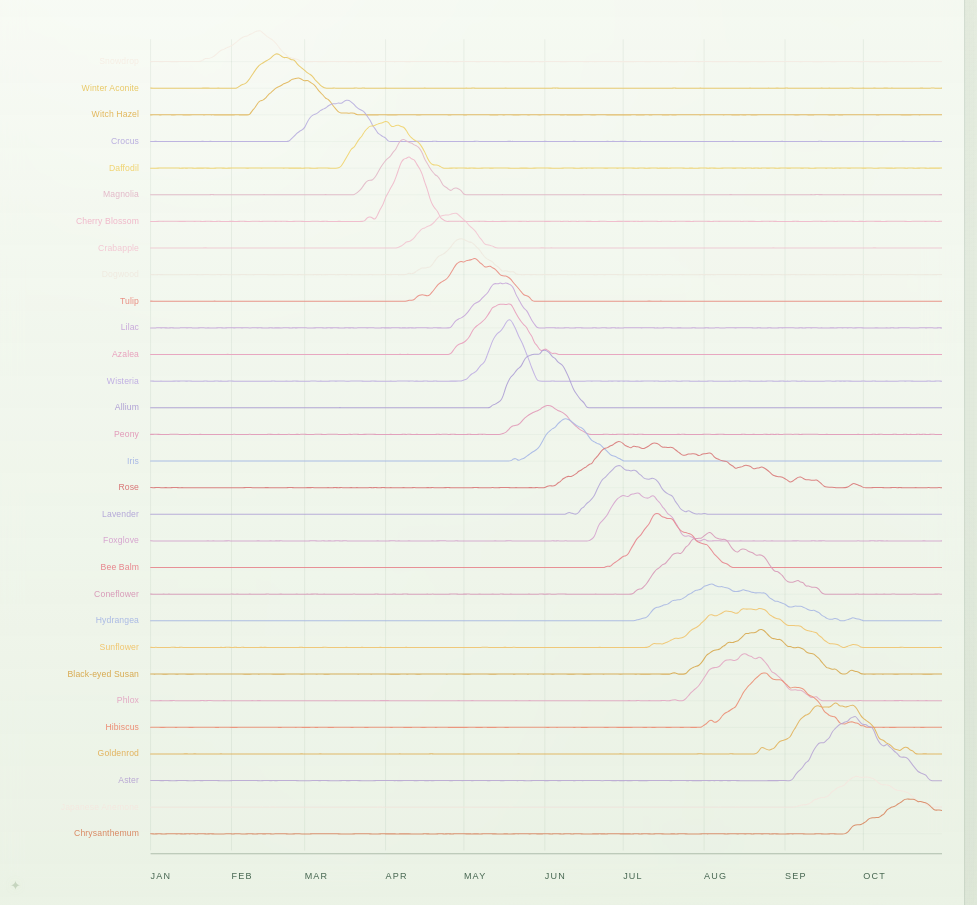
D3 v7 page, settled after 480 driven frames (8 s of simulated time); the page loaded 2 data file(s).


    const names = [
      "Snowdrop",
      "Winter Aconite",
      "Witch Hazel",
      "Crocus",
      "Daffodil",
      "Magnolia",
      "Cherry Blossom",
      "Crabapple",
      "Dogwood",
      "Tulip",
      "Lilac",
      "Azalea",
      "Wisteria",
      "Allium",
      "Peony",
      "Iris",
      "Rose",
      "Lavender",
      "Foxglove",
      "Bee Balm",
      "Coneflower",
      "Hydrangea",
      "Sunflower",
      "Black-eyed Susan",
      "Phlox",
      "Hibiscus",
      "Goldenrod",
      "Aster",
      "Japanese Anemone",
      "Chrysanthemum"
    ];

    const colors = [
      "#F6EDE4",
      "#E8C867",
      "#E2B65A",
      "#B9AEDF",
      "#F0D36E",
      "#E3B8C8",
      "#F0B8CA",
      "#F2C7D2",
      "#EFE9DF",
      "#E98D82",
      "#C7A7DA",
      "#E8A0BD",
      "#BFAEE3",
      "#AFA0D5",
      "#E29AB9",
      "#A7B7E6",
      "#D97878",
      "#B4A8D8",
      "#D6A5CF",
      "#E7858D",
      "#D89AB8",
      "#A9B9E4",
      "#F0C56E",
      "#D8A94F",
      "#E3A8C4",
      "#EC8D74",
      "#E2B35D",
      "#B9A8D4",
      "#F4E7DF",
      "#D98963"
    ];

    const months = [
      { day: 0, label: "JAN" },
      { day: 31, label: "FEB" },
      { day: 59, label: "MAR" },
      { day: 90, label: "APR" },
      { day: 120, label: "MAY" },
      { day: 151, label: "JUN" },
      { day: 181, label: "JUL" },
      { day: 212, label: "AUG" },
      { day: 243, label: "SEP" },
      { day: 273, label: "OCT" },
      { day: 304, label: "NOV" },
      { day: 334, label: "DEC" }
    ];

    const root = d3.select("#chart");
    const tip = d3.select("#tooltip");

    Promise.all([
      d3.text("flowers.csv"),
      d3.csv("flowers_metadata.csv", d3.autoType)
    ])
      .then(([text, meta]) => {
        const matrix = d3.csvParseRows(
          text,
          row => row.map(Number)
        );

        render(matrix, meta);
      })
      .catch(err => {
        console.error(err);

        root.html(`
          <div class="loading">
            Unable to load CSV files. Open this folder with Live Server.
          </div>
        `);
      });

    function render(matrix, meta) {
      root.selectAll("*").remove();

      const width = 1360;
      const height = 1080;

      const margin = {
        top: 58,
        right: 28,
        bottom: 70,
        left: 178
      };

      const overlap = 2.45;

      const x = d3
        .scaleLinear()
        .domain([0, 364])
        .range([
          margin.left,
          width - margin.right
        ]);

      const z = d3
        .scalePoint()
        .domain(d3.range(matrix.length))
        .range([
          margin.top,
          height - margin.bottom
        ])
        .padding(0.22);

      const y = d3
        .scaleLinear()
        .domain([
          0,
          d3.max(matrix.flat())
        ])
        .range([
          0,
          -overlap * z.step()
        ]);

      const line = d3
        .line()
        .curve(d3.curveBasis)
        .x((d, i) => x(i))
        .y(d => y(Math.max(0, d)));

      const svg = root
        .append("svg")
        .attr("class", "chart")
        .attr(
          "viewBox",
          `0 0 ${width} ${height}`
        )
        .attr("role", "img")
        .attr(
          "aria-label",
          "Thirty ridgeline plots of flowering intensity across one year in New York City."
        );

      svg
        .append("g")
        .selectAll("line")
        .data(months)
        .join("line")
        .attr("class", "month-grid")
        .attr("x1", d => x(d.day))
        .attr("x2", d => x(d.day))
        .attr("y1", margin.top - 20)
        .attr(
          "y2",
          height - margin.bottom + 13
        );

      svg
        .append("g")
        .selectAll("line")
        .data(d3.range(matrix.length))
        .join("line")
        .attr("class", "baseline")
        .attr("x1", margin.left)
        .attr("x2", width - margin.right)
        .attr("y1", d => z(d))
        .attr("y2", d => z(d));

      const paths = svg
        .append("g")
        .selectAll("path")
        .data(matrix)
        .join("path")
        .attr("class", "ridge")
        .attr(
          "transform",
          (_, i) => `translate(0,${z(i)})`
        )
        .attr("d", line)
        .attr(
          "stroke",
          (_, i) => colors[i]
        );

      const labels = svg
        .append("g")
        .selectAll("text")
        .data(names)
        .join("text")
        .attr("class", "label")
        .attr("x", margin.left - 14)
        .attr(
          "y",
          (_, i) => z(i) + 3
        )
        .attr("text-anchor", "end")
        .attr(
          "fill",
          (_, i) => colors[i]
        )
        .text(d => d);

      svg
        .append("line")
        .attr("class", "timeline")
        .attr("x1", margin.left)
        .attr("x2", width - margin.right)
        .attr(
          "y1",
          height - margin.bottom + 17
        )
        .attr(
          "y2",
          height - margin.bottom + 17
        );

      svg
        .append("g")
        .selectAll("text")
        .data(months)
        .join("text")
        .attr("class", "month")
        .attr("x", d => x(d.day))
        .attr("y", height - 22)
        .attr("text-anchor", "start")
        .text(d => d.label);

      paths
        .on("mouseenter", function (e, row) {
          const i = matrix.indexOf(row);

          activate(i);
          show(e, i, meta[i]);
        })
        .on("mousemove", move)
        .on("mouseleave", clear);

      labels
        .on("mouseenter", function (e, name) {
          const i = names.indexOf(name);

          activate(i);
          show(e, i, meta[i]);
        })
        .on("mousemove", move)
        .on("mouseleave", clear);

      function activate(i) {
        paths
          .classed(
            "active",
            (_, j) => j === i
          )
          .classed(
            "muted",
            (_, j) => j !== i
          );

        labels
          .classed(
            "active",
            (_, j) => j === i
          )
          .classed(
            "muted",
            (_, j) => j !== i
          );

        paths
          .filter((_, j) => j === i)
          .raise();
      }

      function clear() {
        paths
          .classed("active", false)
          .classed("muted", false);

        labels
          .classed("active", false)
          .classed("muted", false);

        tip.classed("show", false);
      }
    }

    function show(e, i, m = {}) {
      tip
        .html(`
          <div class="tname">
            ${names[i]}
          </div>

          <div class="trow">
            <span>Bloom</span>
            <strong>
              ${fmt(m.start_date)} – ${fmt(m.end_date)}
            </strong>
          </div>

          <div class="trow">
            <span>Peak</span>
            <strong>
              ${fmt(m.peak_date)}
            </strong>
          </div>

          <div class="trow">
            <span>Location</span>
            <strong>
              ${m.location || "New York City"}
            </strong>
          </div>
        `)
        .classed("show", true);

      move(e);
    }

    function move(e) {
      const n = tip.node();

      const w = n.offsetWidth || 280;
      const h = n.offsetHeight || 130;

      let l = e.clientX + 14;
      let t = e.clientY + 14;

      if (l + w + 18 > innerWidth) {
        l = e.clientX - w - 14;
      }

      if (t + h + 18 > innerHeight) {
        t = e.clientY - h - 14;
      }

      tip
        .style("left", `${l}px`)
        .style("top", `${t}px`);
    }

    function fmt(v) {
      if (!v) {
        return "Approximate";
      }

      const d =
        v instanceof Date
          ? v
          : new Date(`${v}T00:00:00`);

      return d3.timeFormat("%b %-d")(d);
    }
  

### data: flowers.csv
-0.019, -0.038, 0.04, 0.028, -0.004, -0.004, 0.054, -0.027, -0.017, -0.07, -0.048, -0.0, 0.057, -0.03, 0.071, -0.01, 0.051, 0.015, 0.079, 0.0, 0.54, 1.447, 1.194, 1.51
0.063, 0.021, -0.069, 0.029, -0.04, -0.006, 0.001, 0.029, 0.026, -0.05, 0.033, 0.005, 0.007, 0.067, -0.024, 0.01, 0.025, -0.005, -0.066, -0.025, 0.068, 0.041, 0.067, 0.041
-0.066, 0.034, 0.06, -0.05, -0.072, 0.05, -0.056, 0.055, -0.064, -0.026, 0.016, 0.057, -0.076, 0.012, -0.07, -0.049, -0.05, 0.078, 0.056, 0.066, -0.057, 0.008, 0.05, -0.001
-0.069, 0.016, 0.078, -0.045, 0.047, -0.041, -0.074, -0.059, 0.022, 0.055, -0.057, 0.056, 0.017, 0.018, 0.031, -0.041, -0.014, -0.027, -0.033, 0.034, 0.078, -0.046, 0.006, 0.076
-0.062, -0.037, -0.013, -0.06, 0.067, -0.028, 0.05, -0.037, 0.08, -0.067, 0.041, -0.016, -0.039, 0.022, -0.019, 0.055, -0.036, -0.0, -0.044, 0.017, -0.006, 0.023, -0.055, -0.048
-0.051, 0.068, -0.044, 0.014, 0.037, -0.011, 0.065, -0.063, -0.016, 0.029, -0.034, 0.004, 0.047, -0.044, 0.063, -0.068, 0.067, 0.005, 0.06, -0.045, 0.075, -0.052, -0.016, 0.076
-0.07, -0.019, -0.022, 0.012, 0.039, -0.072, 0.07, 0.07, 0.005, 0.068, 0.032, -0.009, 0.021, -0.06, 0.024, 0.043, 0.034, -0.008, 0.063, -0.042, -0.055, -0.073, 0.068, -0.002
0.008, 0.072, -0.053, 0.037, -0.022, -0.013, 0.076, -0.057, -0.034, -0.056, -0.048, -0.051, -0.073, 0.067, -0.037, -0.038, -0.024, 0.045, -0.003, -0.052, 0.053, 0.074, 0.035, 0.018
0.076, -0.031, -0.033, 0.035, 0.015, -0.067, -0.004, -0.046, -0.065, -0.056, -0.027, -0.079, 0.027, -0.039, -0.036, -0.019, 0.075, 0.076, -0.072, 0.004, -0.011, 0.074, 0.04, -0.002
0.075, 0.033, 0.044, -0.015, 0.055, -0.079, 0.05, 0.059, -0.009, 0.013, 0.022, -0.052, -0.042, 0.016, 0.016, -0.021, -0.001, 0.003, -0.052, 0.061, -0.053, -0.054, -0.013, 0.015
-0.016, -0.016, -0.072, 0.079, -0.067, 0.053, 0.013, -0.014, 0.059, -0.058, 0.001, -0.02, 0.075, 0.07, -0.051, 0.077, -0.036, -0.057, -0.019, 0.056, 0.039, -0.008, 0.027, -0.015
-0.023, 0.023, 0.007, -0.071, -0.069, -0.02, 0.002, -0.078, 0.075, 0.033, 0.051, -0.035, 0.024, -0.023, 0.074, -0.052, -0.04, -0.041, 0.01, 0.078, 0.003, -0.023, -0.067, -0.028
0.078, 0.009, 0.026, -0.01, 0.039, -0.044, 0.009, -0.031, -0.046, 0.019, 0.056, -0.026, 0.068, 0.032, 0.021, 0.065, -0.012, -0.035, -0.055, 0.022, -0.065, 0.059, -0.073, -0.037
-0.038, -0.058, 0.007, -0.006, 0.051, -0.053, -0.07, -0.03, -0.07, 0.009, 0.01, -0.045, -0.069, 0.039, 0.014, 0.026, 0.051, 0.021, -0.011, 0.058, 0.072, 0.037, 0.063, -0.012
0.031, 0.022, 0.066, 0.033, -0.051, -0.037, -0.07, -0.023, 0.079, 0.079, 0.071, -0.015, -0.071, 0.004, -0.056, 0.062, -0.054, -0.053, -0.048, 0.052, -0.064, -0.019, 0.017, -0.053
-0.028, -0.06, -0.015, 0.076, 0.022, -0.069, 0.01, 0.049, -0.04, -0.072, -0.066, -0.049, -0.072, -0.037, 0.014, 0.053, -0.042, 0.016, -0.076, 0.05, -0.022, 0.04, -0.029, 0.041
0.075, -0.008, 0.055, 0.056, 0.014, 0.025, 0.039, -0.003, 0.045, 0.042, 0.071, -0.018, 0.044, -0.073, -0.036, -0.034, -0.05, -0.042, 0.008, 0.038, -0.063, -0.033, -0.056, -0.065
0.028, -0.019, 0.052, -0.034, -0.042, -0.05, -0.035, 0.003, 0.052, -0.007, 0.012, 0.035, -0.025, 0.031, 0.029, 0.042, -0.065, 0.02, 0.072, -0.003, 0.047, 0.004, 0.049, 0.055
0.073, -0.039, -0.053, 0.037, -0.016, 0.015, -0.052, -0.027, 0.015, -0.005, -0.023, 0.043, -0.04, -0.033, -0.022, -0.044, 0.033, -0.041, 0.031, -0.004, -0.017, -0.013, 0.053, -0.017
0.031, 0.01, -0.062, 0.061, -0.023, 0.069, -0.077, -0.019, 0.039, 0.017, -0.066, -0.029, 0.034, 0.077, 0.027, -0.04, -0.07, 0.044, 0.067, -0.013, -0.076, 0.049, -0.058, 0.006
0.049, -0.004, -0.005, 0.029, -0.003, 0.07, -0.076, 0.067, -0.038, -0.062, -0.03, 0.026, 0.04, -0.033, -0.061, 0.019, 0.023, -0.065, -0.02, 0.043, -0.037, -0.057, -0.075, -0.036
-0.059, -0.035, -0.004, -0.012, -0.01, -0.07, -0.076, -0.046, 0.075, -0.012, -0.037, 0.043, -0.007, -0.069, 0.036, 0.054, 0.037, -0.019, 0.006, -0.068, 0.01, -0.077, -0.037, 0.034
0.056, -0.03, 0.08, -0.061, 0.04, -0.03, -0.043, 0.012, 0.072, 0.064, -0.0, 0.055, 0.067, -0.078, 0.032, 0.037, -0.05, -0.075, 0.036, -0.021, -0.072, -0.044, -0.044, 0.061
0.052, -0.014, -0.02, 0.04, -0.034, -0.071, 0.002, -0.013, 0.023, 0.01, -0.043, -0.05, 0.071, -0.007, -0.068, -0.073, -0.053, -0.026, 0.075, 0.046, 0.032, -0.06, -0.065, 0.038
-0.038, -0.007, -0.009, 0.044, 0.063, -0.073, -0.041, 0.057, 0.041, 0.077, -0.014, 0.051, -0.036, -0.02, -0.065, -0.02, -0.044, 0.041, -0.044, 0.062, 0.078, 0.026, 0.075, 0.066
0.045, 0.063, 0.005, 0.016, 0.002, -0.018, -0.059, 0.079, 0.078, -0.022, -0.048, 0.033, -0.024, 0.05, -0.076, -0.052, -0.039, -0.042, 0.067, 0.049, -0.054, 0.047, 0.049, 0.07
-0.023, -0.011, -0.034, -0.075, 0.059, 0.033, -0.033, 0.002, -0.046, 0.051, 0.015, -0.027, -0.059, 0.064, 0.059, -0.051, 0.026, 0.07, -0.028, -0.004, -0.041, -0.007, 0.068, -0.042
0.063, 0.036, 0.062, 0.031, -0.012, -0.0, 0.05, -0.017, -0.057, -0.048, -0.003, 0.026, 0.031, 0.03, -0.003, -0.03, -0.034, -0.07, 0.074, -0.079, -0.033, 0.058, 0.018, 0.057
0.022, -0.058, 0.068, -0.05, -0.021, -0.056, 0.006, -0.008, -0.028, -0.026, -0.039, 0.014, -0.017, -0.055, 0.049, 0.052, 0.008, -0.037, -0.057, 0.04, 0.008, 0.042, -0.036, -0.029
0.033, -0.07, -0.021, 0.043, -0.011, 0.005, -0.039, 0.073, 0.065, 0.055, -0.006, 0.042, -0.077, -0.024, 0.034, -0.007, 0.047, -0.018, -0.065, 0.07, 0.038, -0.078, -0.038, 0.03

### data: flowers_metadata.csv
index, flower, start_date, peak_date, end_date, location, color, max_amplitude
0, Snowdrop, 2025-01-20, 2025-02-10, 2025-03-01, Central Park, #F5F5F2, 11.89
1, Winter Aconite, 2025-02-01, 2025-02-20, 2025-03-10, Central Park, #E3C94D, 14.17
2, Witch Hazel, 2025-02-05, 2025-02-25, 2025-03-20, New York Botanical Garden, #D4A23A, 15.31
3, Crocus, 2025-02-20, 2025-03-15, 2025-04-05, Central Park, #9B7CC2, 17.26
4, Daffodil, 2025-03-10, 2025-04-01, 2025-04-25, Central Park, #E9C846, 19.57
5, Magnolia, 2025-03-20, 2025-04-08, 2025-04-30, Brooklyn Botanic Garden, #D8A8B6, 21.56
6, Cherry Blossom, 2025-03-25, 2025-04-10, 2025-04-25, Brooklyn Botanic Garden, #E8B6C8, 25.27
7, Crabapple, 2025-04-05, 2025-04-25, 2025-05-15, Central Park, #F0C4D0, 14.37
8, Dogwood, 2025-04-10, 2025-05-01, 2025-05-20, Central Park, #EEE8DF, 13.73
9, Tulip, 2025-04-10, 2025-05-05, 2025-05-31, Park Avenue, #C95A5E, 16.94
10, Lilac, 2025-04-25, 2025-05-15, 2025-06-01, Brooklyn Botanic Garden, #B48BC4, 18.54
11, Azalea, 2025-04-25, 2025-05-15, 2025-06-05, New York Botanical Garden, #E07AA7, 20.56
12, Wisteria, 2025-05-01, 2025-05-18, 2025-06-01, Central Park, #A78FD0, 23.39
13, Allium, 2025-05-10, 2025-05-30, 2025-06-20, Brooklyn Botanic Garden, #9A70C2, 24.39
14, Peony, 2025-05-15, 2025-06-01, 2025-06-20, Brooklyn Botanic Garden, #D873A4, 11.8
15, Iris, 2025-05-20, 2025-06-10, 2025-07-01, New York Botanical Garden, #5E7DBE, 16.27
16, Rose, 2025-06-01, 2025-07-01, 2025-10-01, New York Botanical Garden, #B54B5F, 17.73
17, Lavender, 2025-06-10, 2025-07-01, 2025-08-01, Brooklyn Botanic Garden, #8D79B9, 19.43
18, Foxglove, 2025-06-15, 2025-07-05, 2025-08-01, New York Botanical Garden, #C77BB3, 20.8
19, Bee Balm, 2025-06-25, 2025-07-15, 2025-08-15, Prospect Park, #D64F6D, 20.57
20, Coneflower, 2025-07-01, 2025-08-01, 2025-09-20, New York Botanical Garden, #C46A95, 23.67
21, Hydrangea, 2025-07-01, 2025-08-05, 2025-09-30, New York Botanical Garden, #7696C7, 14
22, Sunflower, 2025-07-10, 2025-08-15, 2025-09-30, Queens County Farm, #D4AE38, 15.77
23, Black-eyed Susan, 2025-07-20, 2025-08-20, 2025-09-30, Prospect Park, #C69A2D, 16.89
24, Phlox, 2025-07-20, 2025-08-15, 2025-09-15, Brooklyn Botanic Garden, #D38FAE, 18.97
25, Hibiscus, 2025-08-01, 2025-08-25, 2025-10-01, Queens Botanical Garden, #C8575D, 21.15
26, Goldenrod, 2025-08-20, 2025-09-20, 2025-10-20, Central Park, #C89A2E, 21.19
27, Aster, 2025-09-01, 2025-09-25, 2025-10-31, Central Park, #8C75C1, 24.75
28, Japanese Anemone, 2025-09-05, 2025-10-01, 2025-10-31, Brooklyn Botanic Garden, #E5D8D0, 12.13
29, Chrysanthemum, 2025-09-20, 2025-10-20, 2025-11-20, New York Botanical Garden, #C8824A, 13.56